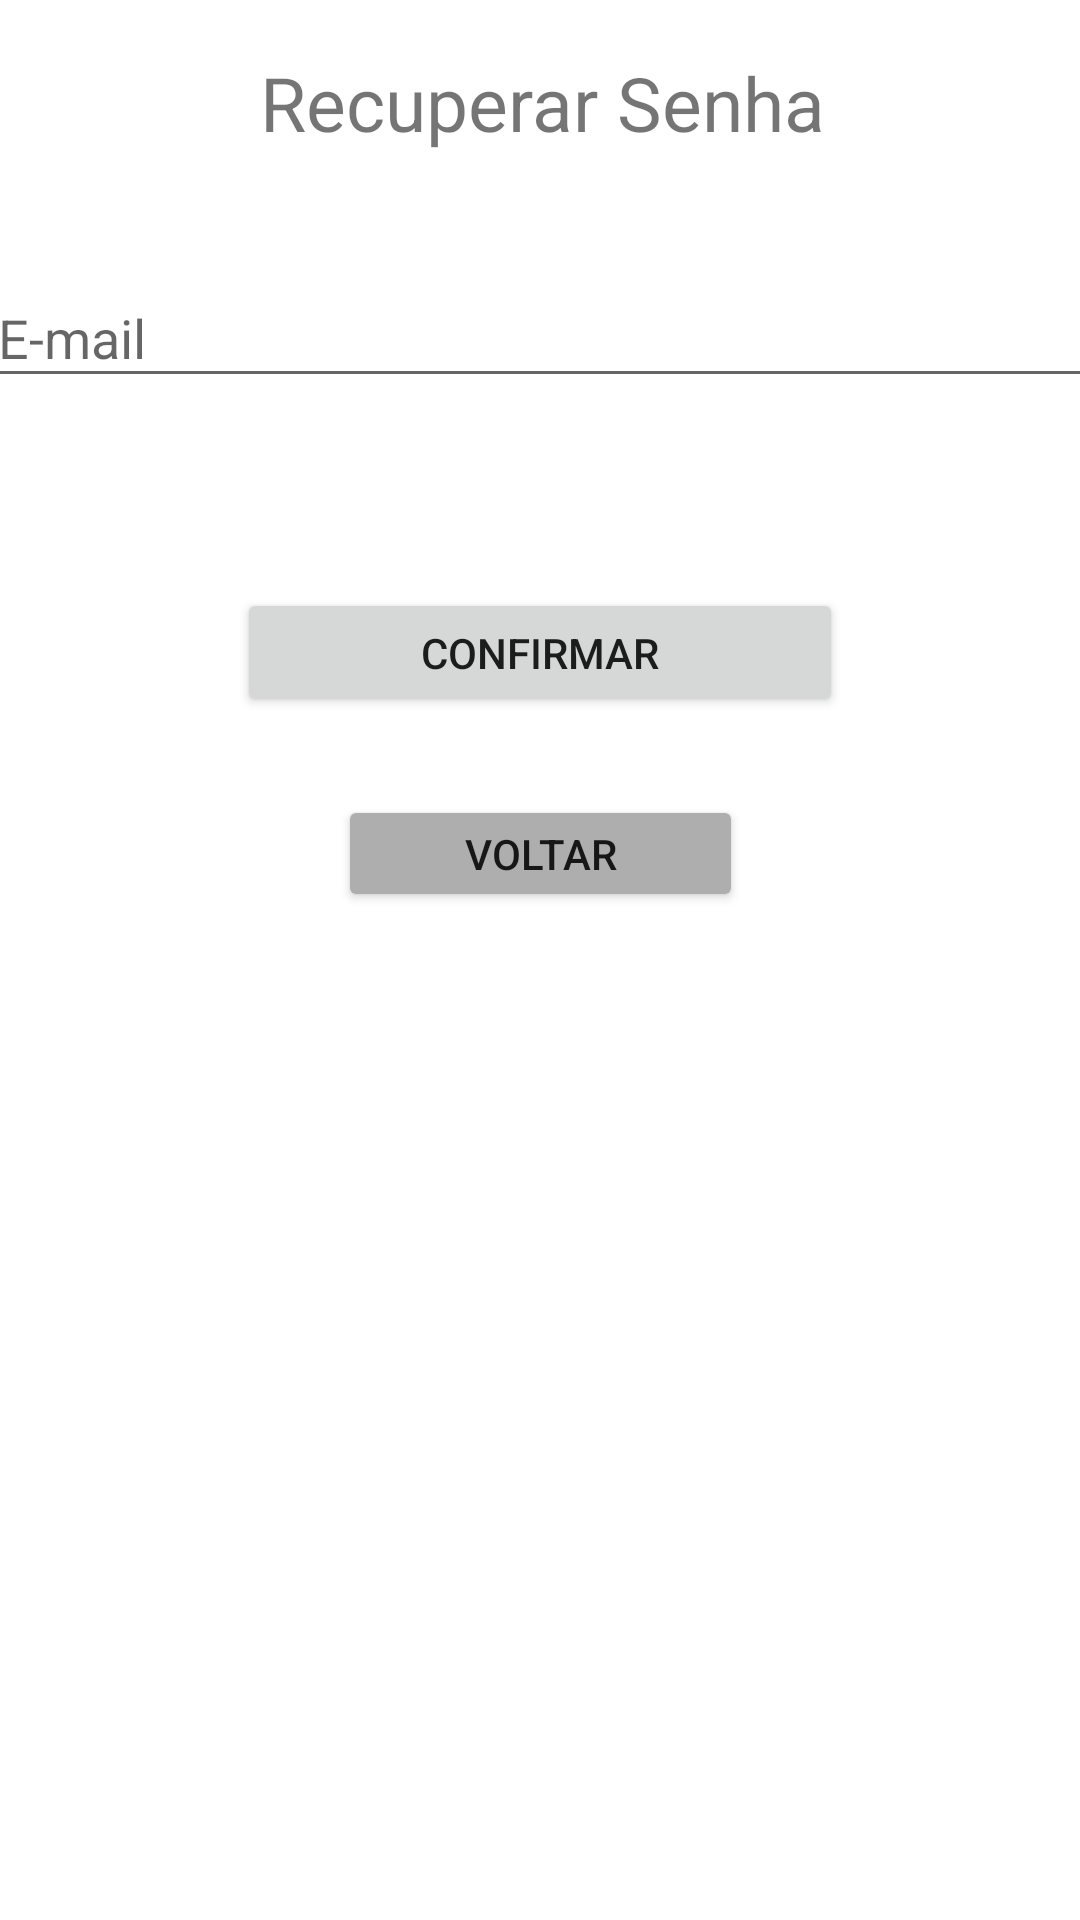

Produce the Android XML layout that renders to this screen, including the resource entries it uses.
<!-- AndroidManifest.xml: application theme Theme.AppFinanceiro -->
<!-- res/layout/activity_recuperar_senha.xml -->
<?xml version="1.0" encoding="utf-8"?>
<androidx.constraintlayout.widget.ConstraintLayout xmlns:android="http://schemas.android.com/apk/res/android"
    xmlns:app="http://schemas.android.com/apk/res-auto"
    xmlns:tools="http://schemas.android.com/tools"
    android:layout_width="match_parent"
    android:layout_height="match_parent"
    android:layout_margin="10dp"
    tools:context=".RecuperarSenhaActivity">

    <TextView
        android:id="@+id/novoCadastroTv"
        android:layout_width="365dp"
        android:layout_height="37dp"
        android:text="@string/recuperar_senha_tv"
        android:textAlignment="center"
        android:textSize="25dp"
        app:layout_constraintBottom_toBottomOf="parent"
        app:layout_constraintEnd_toEndOf="parent"
        app:layout_constraintHorizontal_bias="0.407"
        app:layout_constraintStart_toStartOf="parent"
        app:layout_constraintTop_toTopOf="parent"
        app:layout_constraintVertical_bias="0.029" />

    <EditText
        android:id="@+id/emailRecSenha"
        android:layout_width="370dp"
        android:layout_height="43dp"
        android:ems="10"
        android:inputType="textEmailAddress"
        android:hint="@string/e_mail"
        app:layout_constraintBottom_toBottomOf="parent"
        app:layout_constraintEnd_toEndOf="parent"
        app:layout_constraintStart_toStartOf="parent"
        app:layout_constraintTop_toBottomOf="@+id/novoCadastroTv"
        app:layout_constraintVertical_bias="0.065" />

    <Button
        android:id="@+id/confirmarEnvio"
        android:layout_width="202dp"
        android:layout_height="43dp"
        android:layout_marginTop="4dp"
        android:text="@string/confirmar"
        android:onClick="onClick"
        app:layout_constraintBottom_toBottomOf="parent"
        app:layout_constraintEnd_toEndOf="parent"
        app:layout_constraintStart_toStartOf="parent"
        app:layout_constraintTop_toBottomOf="@+id/emailRecSenha"
        app:layout_constraintVertical_bias="0.129" />

    <Button
        android:id="@+id/voltar"
        android:layout_width="135dp"
        android:layout_height="39dp"
        android:text="@string/voltar"
        app:backgroundTint="#AFAEAE"
        android:onClick="onClick"
        app:layout_constraintBottom_toBottomOf="parent"
        app:layout_constraintEnd_toEndOf="parent"
        app:layout_constraintHorizontal_bias="0.501"
        app:layout_constraintStart_toStartOf="parent"
        app:layout_constraintTop_toBottomOf="@+id/confirmarEnvio"
        app:layout_constraintVertical_bias="0.072" />

</androidx.constraintlayout.widget.ConstraintLayout>
<!-- resources referenced by this layout -->
<resources>
  <string name="confirmar">Confirmar</string>
  <string name="e_mail">E-mail</string>
  <string name="recuperar_senha_tv">Recuperar Senha</string>
  <string name="voltar">Voltar</string>
  <style name="Theme.AppFinanceiro" parent="Theme.MaterialComponents.DayNight.DarkActionBar">
          
          <item name="colorPrimary">@color/SeaGreen</item>
          <item name="colorPrimaryVariant">@color/purple_700</item>
          <item name="colorOnPrimary">@color/white</item>
          
          <item name="colorSecondary">@color/teal_200</item>
          <item name="colorSecondaryVariant">@color/teal_700</item>
          <item name="colorOnSecondary">@color/black</item>
          
          <item name="android:statusBarColor" tools:targetApi="l">?attr/colorPrimaryVariant</item>
          
      </style>
  <color name="SeaGreen">#2E8B57</color>
  <color name="purple_700">#FF3700B3</color>
  <color name="white">#FFFFFFFF</color>
  <color name="teal_200">#FF03DAC5</color>
  <color name="teal_700">#FF018786</color>
  <color name="black">#FF000000</color>
</resources>
